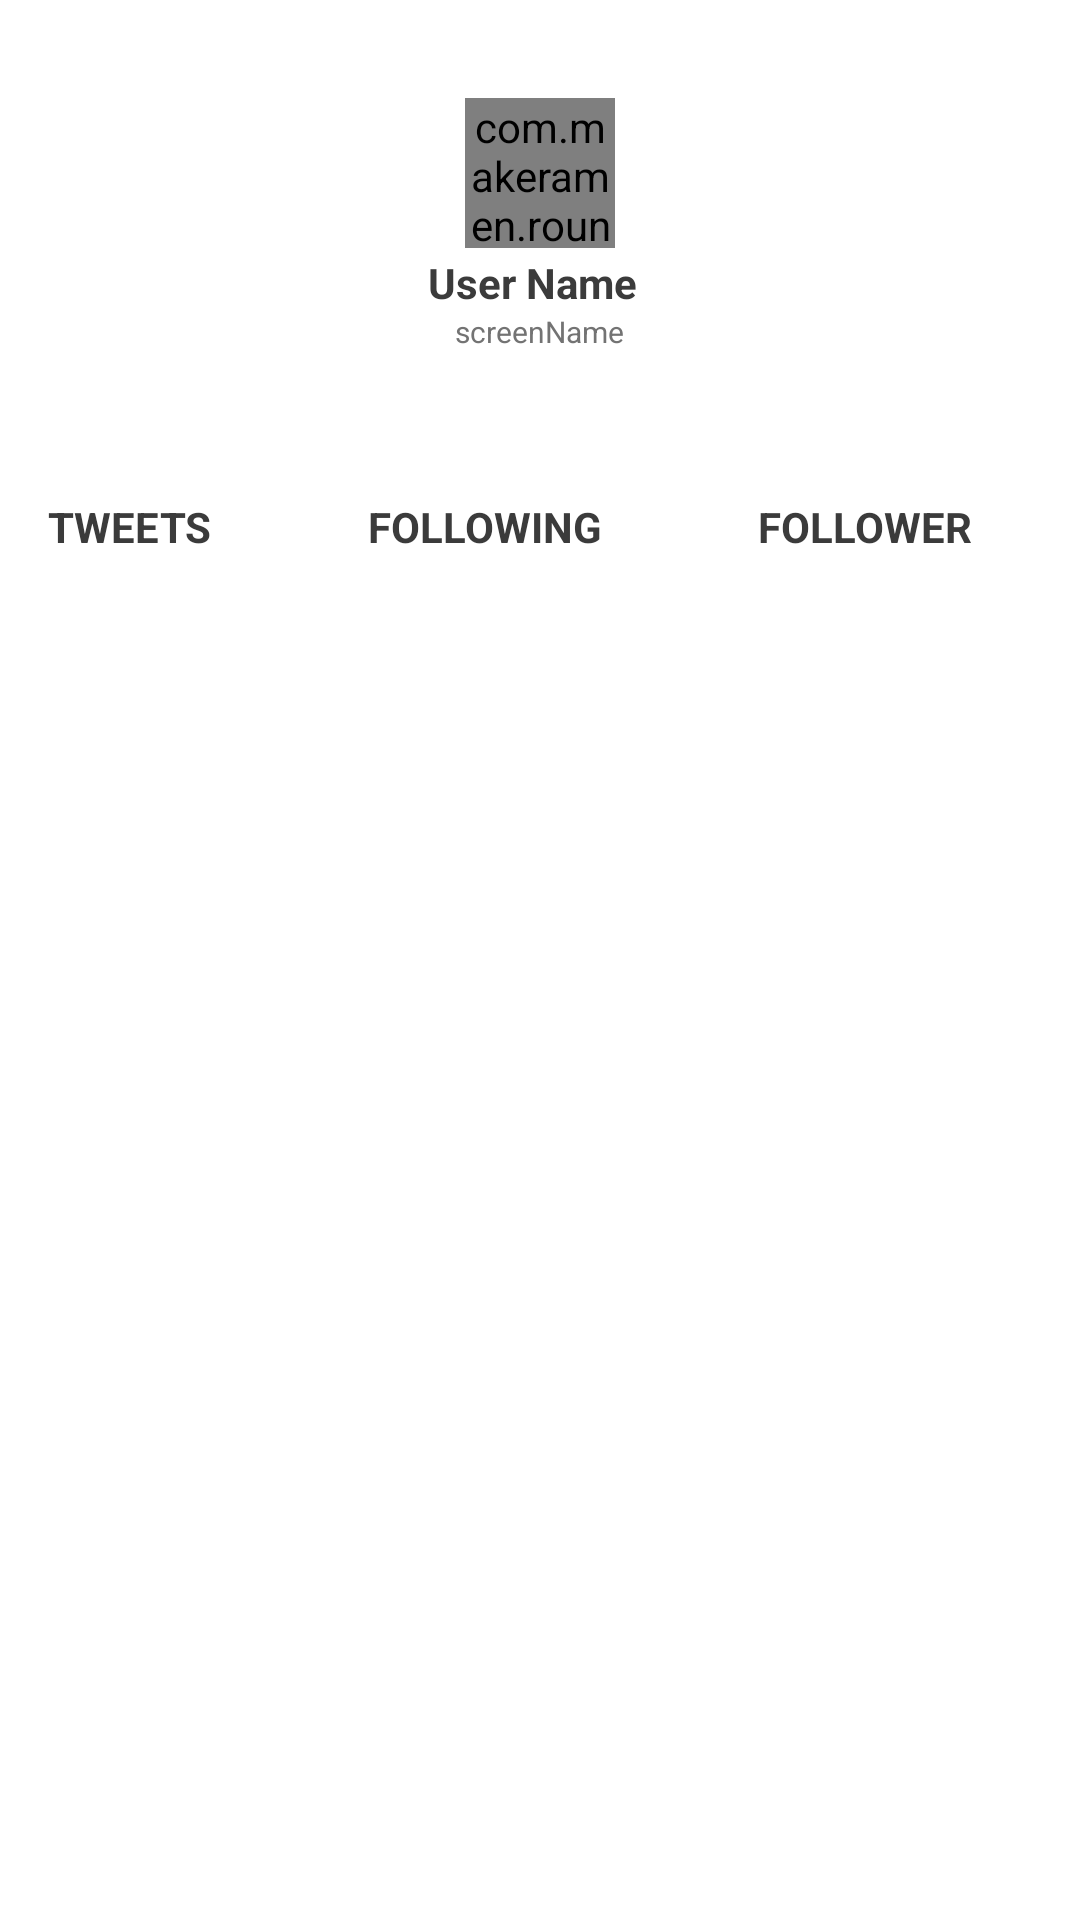

Produce the Android XML layout that renders to this screen, including the resource entries it uses.
<!-- AndroidManifest.xml: application theme AppTheme -->
<!-- res/layout/content_profile_header.xml -->
<?xml version="1.0" encoding="utf-8"?>
<LinearLayout
    xmlns:android="http://schemas.android.com/apk/res/android"
    android:layout_width="match_parent"
    android:layout_height="match_parent"
    xmlns:app="http://schemas.android.com/apk/res-auto"
    android:orientation="vertical"
    android:background="@android:color/white">

    <RelativeLayout
        android:id="@+id/rl_profileImage"
        android:layout_width="match_parent"
        android:layout_height="150dp">   

        <ImageView
            android:id="@+id/iv_profileBackground"
            android:layout_width="match_parent"
            android:layout_height="match_parent"
            android:scaleType="centerCrop"/>

        <LinearLayout
            android:layout_width="match_parent"
            android:layout_height="match_parent"
            android:layout_alignParentBottom="true"
            android:layout_alignParentLeft="true"
            android:layout_alignParentRight="true"
            android:layout_alignParentTop="true"
            android:gravity="center"
            android:orientation="vertical">

            <com.makeramen.roundedimageview.RoundedImageView
                android:id="@+id/iv_userProfile"
                android:layout_width="@dimen/profile_image_width"
                android:layout_height="@dimen/profile_image_width"
                android:adjustViewBounds="true"
                android:scaleType="centerCrop"
                app:riv_corner_radius="@dimen/profile_image_radius"/>

            <TextView
                android:id="@+id/tv_userName"
                android:layout_width="wrap_content"
                android:layout_height="wrap_content"
                android:layout_marginTop="@dimen/body_margin"
                android:gravity="center"
                android:paddingRight="@dimen/user_name_gap"
                android:text="User Name"
                android:textColor="@color/user_name"
                android:textSize="@dimen/body_text_size"
                android:textStyle="bold"/>

            <TextView
                android:id="@+id/tv_screenName"
                android:layout_width="wrap_content"
                android:layout_height="wrap_content"
                android:gravity="center"
                android:text="screenName"
                android:textColor="@color/regular"
                android:textSize="@dimen/screen_name_text_size"/>
        </LinearLayout>
    </RelativeLayout>

    <LinearLayout
        android:layout_width="match_parent"
        android:layout_height="wrap_content"
        android:orientation="horizontal">

        <TextView
            android:id="@+id/tv_tweets"
            android:layout_width="wrap_content"
            android:layout_height="match_parent"
            android:layout_gravity="left"
            android:layout_weight="1"
            android:gravity="center_vertical|left"
            android:padding="@dimen/count_padding"
            android:text="TWEETS"
            android:textColor="@color/user_name"
            android:textSize="@dimen/body_text_size"
            android:textStyle="bold"/>

        <TextView
            android:id="@+id/tv_following"
            android:layout_width="wrap_content"
            android:layout_height="match_parent"
            android:layout_gravity="left"
            android:layout_weight="1"
            android:gravity="center_vertical|left"
            android:padding="@dimen/count_padding"
            android:text="FOLLOWING"
            android:textColor="@color/user_name"
            android:textSize="@dimen/body_text_size"
            android:textStyle="bold"/>

        <TextView
            android:id="@+id/tv_follower"
            android:layout_width="wrap_content"
            android:layout_height="match_parent"
            android:layout_gravity="left"
            android:layout_weight="1"
            android:gravity="center_vertical|left"
            android:padding="@dimen/count_padding"
            android:text="FOLLOWER"
            android:textColor="@color/user_name"
            android:textSize="@dimen/body_text_size"
            android:textStyle="bold"/>
    </LinearLayout>
</LinearLayout>
<!-- resources referenced by this layout -->
<resources>
  <color name="regular">#737373</color>
  <color name="user_name">#3B3B3B</color>
  <dimen name="body_margin">2sp</dimen>
  <dimen name="body_text_size">14sp</dimen>
  <dimen name="count_padding">16dp</dimen>
  <dimen name="profile_image_radius">3dp</dimen>
  <dimen name="profile_image_width">50dp</dimen>
  <dimen name="screen_name_text_size">10sp</dimen>
  <dimen name="user_name_gap">5sp</dimen>
  <style name="AppTheme" parent="AppBaseTheme">
          <item name="android:dialogTheme">@style/AppDialogTheme</item>
      </style>
  <style name="AppBaseTheme" parent="Theme.AppCompat.Light.DarkActionBar">
          
      </style>
  <style name="AppDialogTheme" parent="Theme.AppCompat.Light.Dialog">
          
          <item name="colorPrimary">@color/twitter_blue</item>
          <item name="colorPrimaryDark">#000</item>
          
          
          
          
          <item name="android:windowNoTitle">true</item>
          <item name="android:windowFullscreen">false</item>
          
          <item name="android:windowIsFloating">true</item>
          <item name="android:windowCloseOnTouchOutside">true</item>
      </style>
  <color name="twitter_blue">#55acee</color>
</resources>
